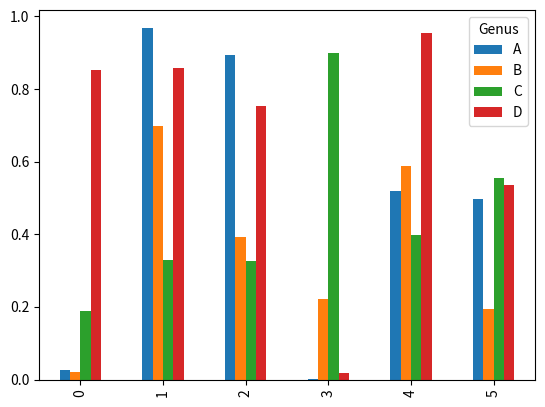

The script that saved this image:
import pandas as pd
import numpy as np
import matplotlib.pyplot as plt
df = pd.DataFrame(np.random.rand(6, 4),
                  columns=pd.Index(['A', 'B', 'C', 'D'],
                  name='Genus'))
print(df)
df.plot.bar()
plt.show()
